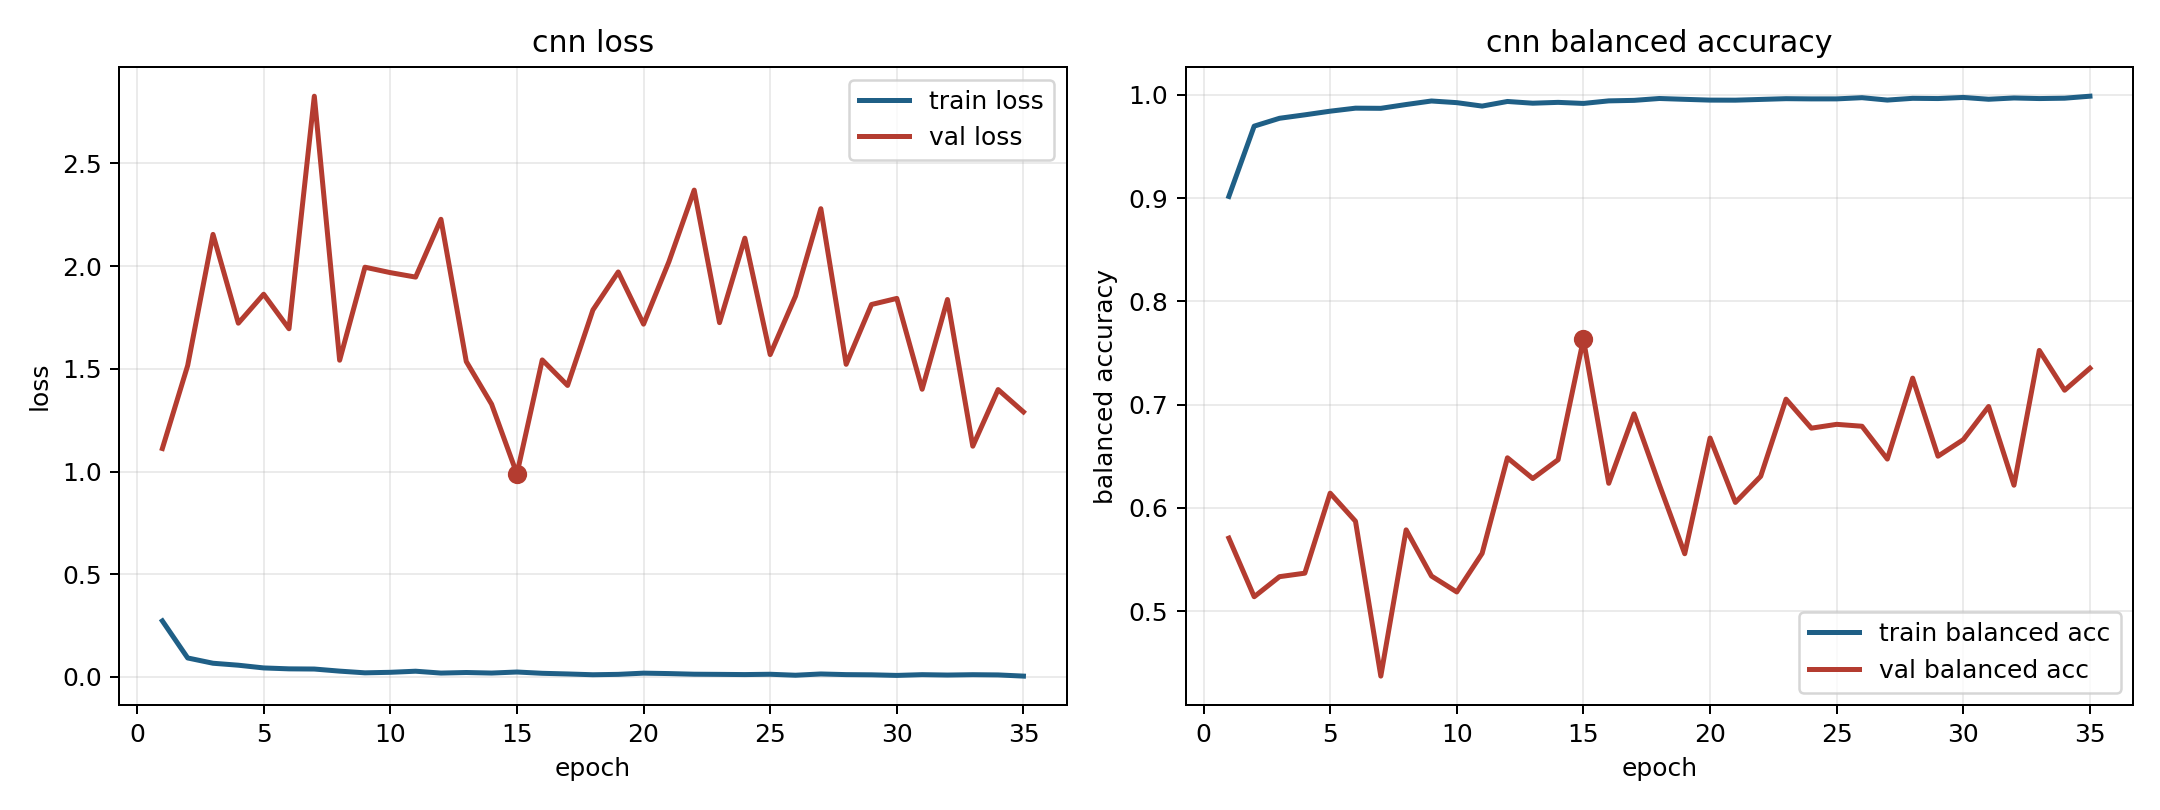

The data file committed next to this chart (first rows):
model, fold, epoch, train_loss, train_balanced_accuracy, val_loss, val_balanced_accuracy
cnn, 3, 1, 0.2728, 0.9016, 1.112, 0.5707
cnn, 3, 2, 0.09237, 0.9697, 1.516, 0.5139
cnn, 3, 3, 0.06666, 0.9773, 2.155, 0.5333
cnn, 3, 4, 0.05708, 0.9806, 1.722, 0.5367
cnn, 3, 5, 0.04385, 0.9842, 1.863, 0.6142
cnn, 3, 6, 0.03936, 0.9871, 1.695, 0.587
cnn, 3, 7, 0.03847, 0.9869, 2.828, 0.437
cnn, 3, 8, 0.02827, 0.9906, 1.542, 0.5787
cnn, 3, 9, 0.01999, 0.994, 1.995, 0.534
cnn, 3, 10, 0.02251, 0.9924, 1.969, 0.5185
cnn, 3, 11, 0.02787, 0.9891, 1.947, 0.5559
cnn, 3, 12, 0.0188, 0.9936, 2.228, 0.6485
cnn, 3, 13, 0.02156, 0.9919, 1.536, 0.6284
cnn, 3, 14, 0.0189, 0.9927, 1.328, 0.6466
cnn, 3, 15, 0.02397, 0.9917, 0.9884, 0.7633
cnn, 3, 16, 0.01773, 0.9941, 1.543, 0.6238
cnn, 3, 17, 0.0145, 0.9946, 1.419, 0.691
cnn, 3, 18, 0.01068, 0.9965, 1.786, 0.6222
cnn, 3, 19, 0.01256, 0.9956, 1.972, 0.5556
cnn, 3, 20, 0.01845, 0.9949, 1.718, 0.6676
cnn, 3, 21, 0.01637, 0.9948, 2.021, 0.6052
cnn, 3, 22, 0.01324, 0.9955, 2.37, 0.6306
cnn, 3, 23, 0.01249, 0.9963, 1.725, 0.7052
cnn, 3, 24, 0.01152, 0.9961, 2.136, 0.6772
cnn, 3, 25, 0.01303, 0.9961, 1.57, 0.6809
cnn, 3, 26, 0.008295, 0.9972, 1.854, 0.679
cnn, 3, 27, 0.01446, 0.9949, 2.28, 0.6472
cnn, 3, 28, 0.0113, 0.9966, 1.522, 0.7256
cnn, 3, 29, 0.01036, 0.9964, 1.813, 0.65
cnn, 3, 30, 0.007403, 0.9975, 1.843, 0.666
cnn, 3, 31, 0.01107, 0.9957, 1.401, 0.6981
cnn, 3, 32, 0.009201, 0.997, 1.838, 0.6219
cnn, 3, 33, 0.01093, 0.9964, 1.123, 0.7525
cnn, 3, 34, 0.0098, 0.9967, 1.399, 0.7139
cnn, 3, 35, 0.004047, 0.9987, 1.29, 0.7352
